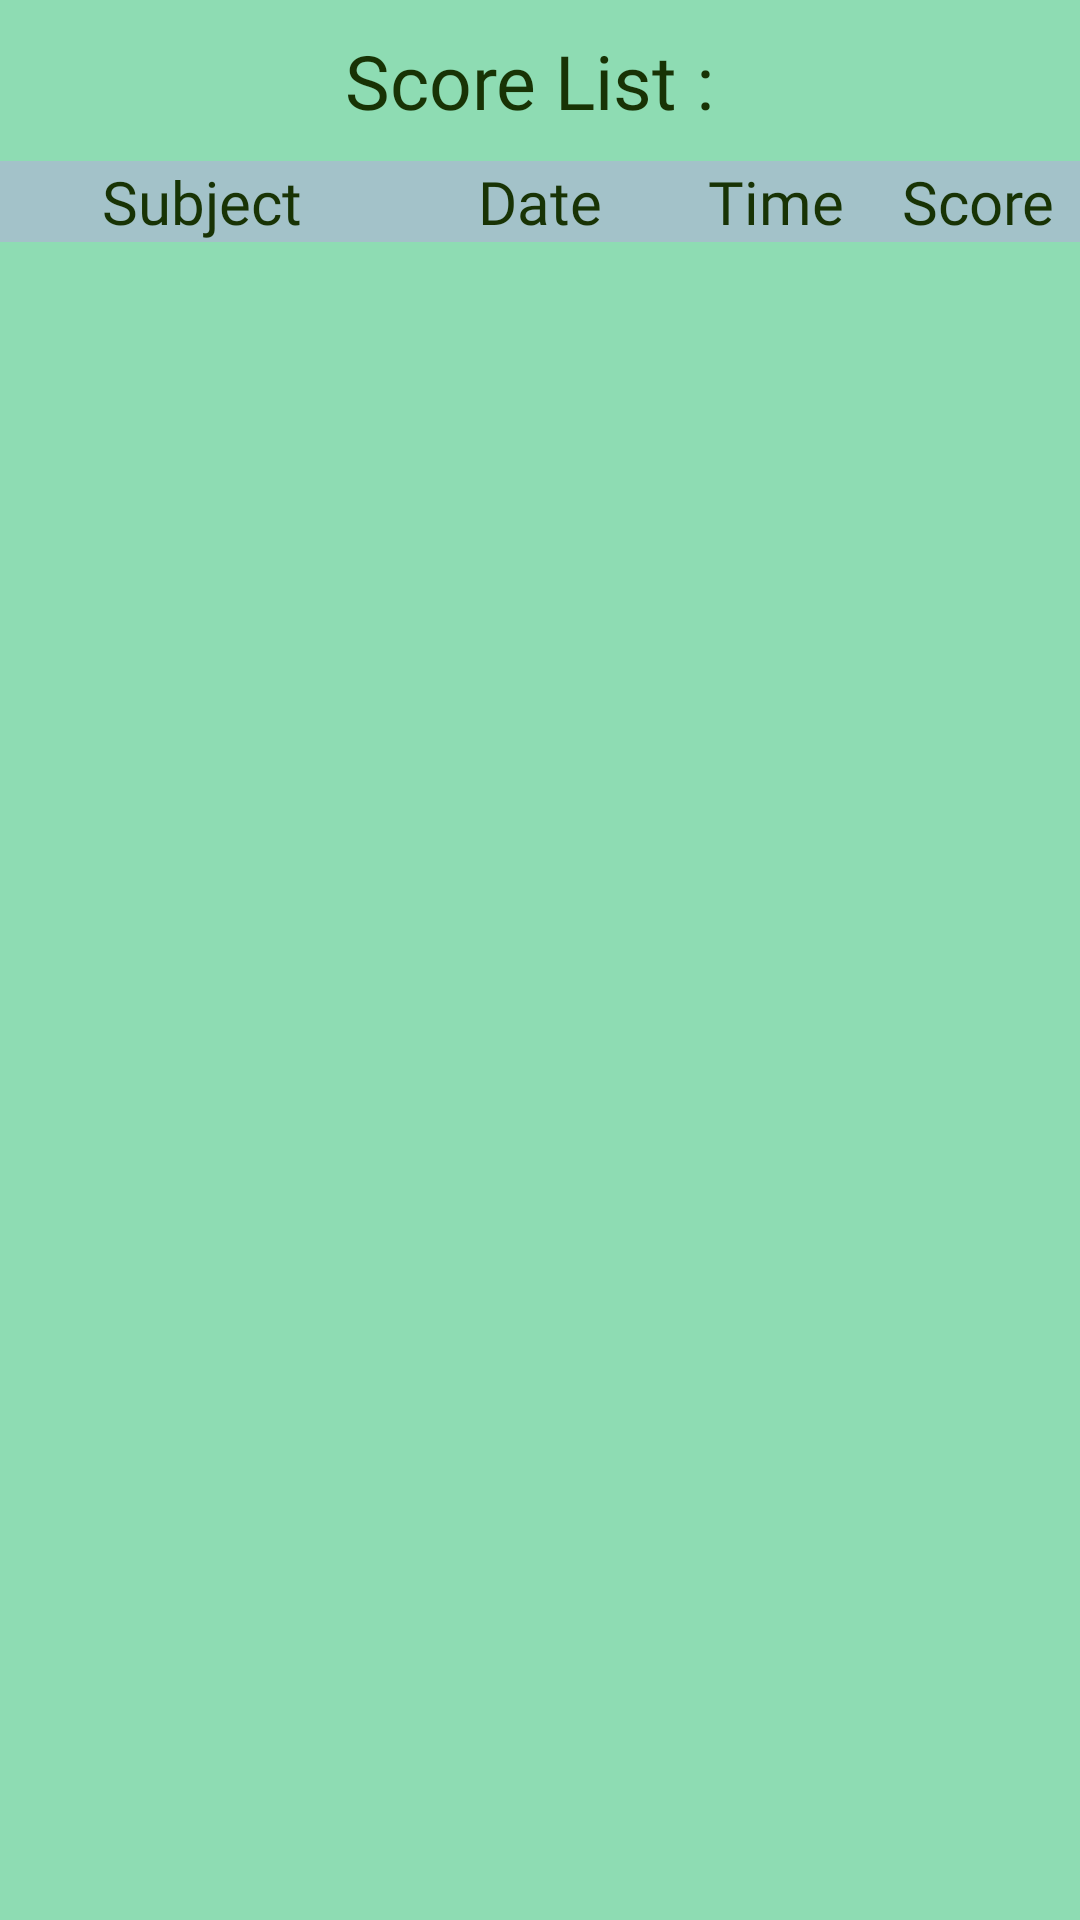

Write the Android layout XML for this screen, with the resource values it uses.
<!-- AndroidManifest.xml: application theme Theme.TriviaApp -->
<!-- res/layout/activity_score.xml -->
<?xml version="1.0" encoding="utf-8"?>
<LinearLayout xmlns:android="http://schemas.android.com/apk/res/android"
    xmlns:app="http://schemas.android.com/apk/res-auto"
    xmlns:tools="http://schemas.android.com/tools"
    android:layout_width="match_parent"
    android:layout_height="match_parent"
    android:orientation="vertical"
    android:background="@color/background"
    tools:context=".ScoreActivity">
<TextView
    android:layout_width="wrap_content"
    android:layout_height="wrap_content"
    android:text="Score List : "
    android:fontFamily="@font/baloo"
    android:layout_gravity="center"
    android:textSize="25sp"
    android:textColor="@color/text"
    android:textStyle=""
    android:layout_marginTop="10dp"
    android:layout_marginBottom="10dp"
    />
    <LinearLayout
        android:layout_width="match_parent"
        android:layout_height="wrap_content"
        android:orientation="horizontal"
        tools:context=".ScoreActivity"
        android:weightSum="4">

        <TextView
            android:layout_width="0dp"
            android:layout_weight="1.5"
            android:textColor="@color/text"
            android:text="Subject"
            android:gravity="center"
            android:fontFamily="@font/baloo"
            android:textSize="20dp"
            android:layout_height="wrap_content"
            android:background="@color/bar"
            />
        <TextView
            android:layout_width="0dp"
            android:layout_weight="1"
            android:textSize="20dp"
            android:text="Date"
            android:gravity="center"
            android:textColor="@color/text"
            android:fontFamily="@font/baloo"
            android:layout_height="wrap_content"
            android:background="@color/bar"
           />
        <TextView
            android:layout_width="0dp"
            android:layout_weight="0.75"
            android:textSize="20dp"
            android:text="Time"
            android:gravity="center"
            android:textColor="@color/text"
            android:fontFamily="@font/baloo"
            android:layout_height="wrap_content"
            android:background="@color/bar"
            />
        <TextView
            android:layout_width="0dp"
            android:layout_weight="0.75"
            android:text="Score"
            android:gravity="center"
            android:fontFamily="@font/baloo"
            android:textColor="@color/text"
            android:textSize="20dp"
            android:layout_height="wrap_content"
            android:background="@color/bar"
            />

    </LinearLayout>

    <ListView
        android:layout_width="match_parent"
        android:layout_height="wrap_content"

        android:id="@+id/lstScore"/>
</LinearLayout>
<!-- resources referenced by this layout -->
<resources>
  <color name="background">#8EDCB3</color>
  <color name="bar">#A3C2C9</color>
  <color name="text">#183305</color>
  <style name="Theme.TriviaApp" parent="Theme.AppCompat.DayNight.DarkActionBar">
          
          <item name="colorPrimary">@color/bar</item>
          <item name="colorPrimaryVariant">@color/bar</item>
          <item name="colorOnPrimary">@color/text</item>
          
          <item name="colorSecondary">@color/bar</item>
          <item name="colorSecondaryVariant">@color/bar</item>
          <item name="colorOnSecondary">@color/black</item>
          
          <item name="android:statusBarColor" tools:targetApi="l">?attr/colorPrimaryVariant</item>
          
  
      </style>
  <color name="black">#FF000000</color>
</resources>
